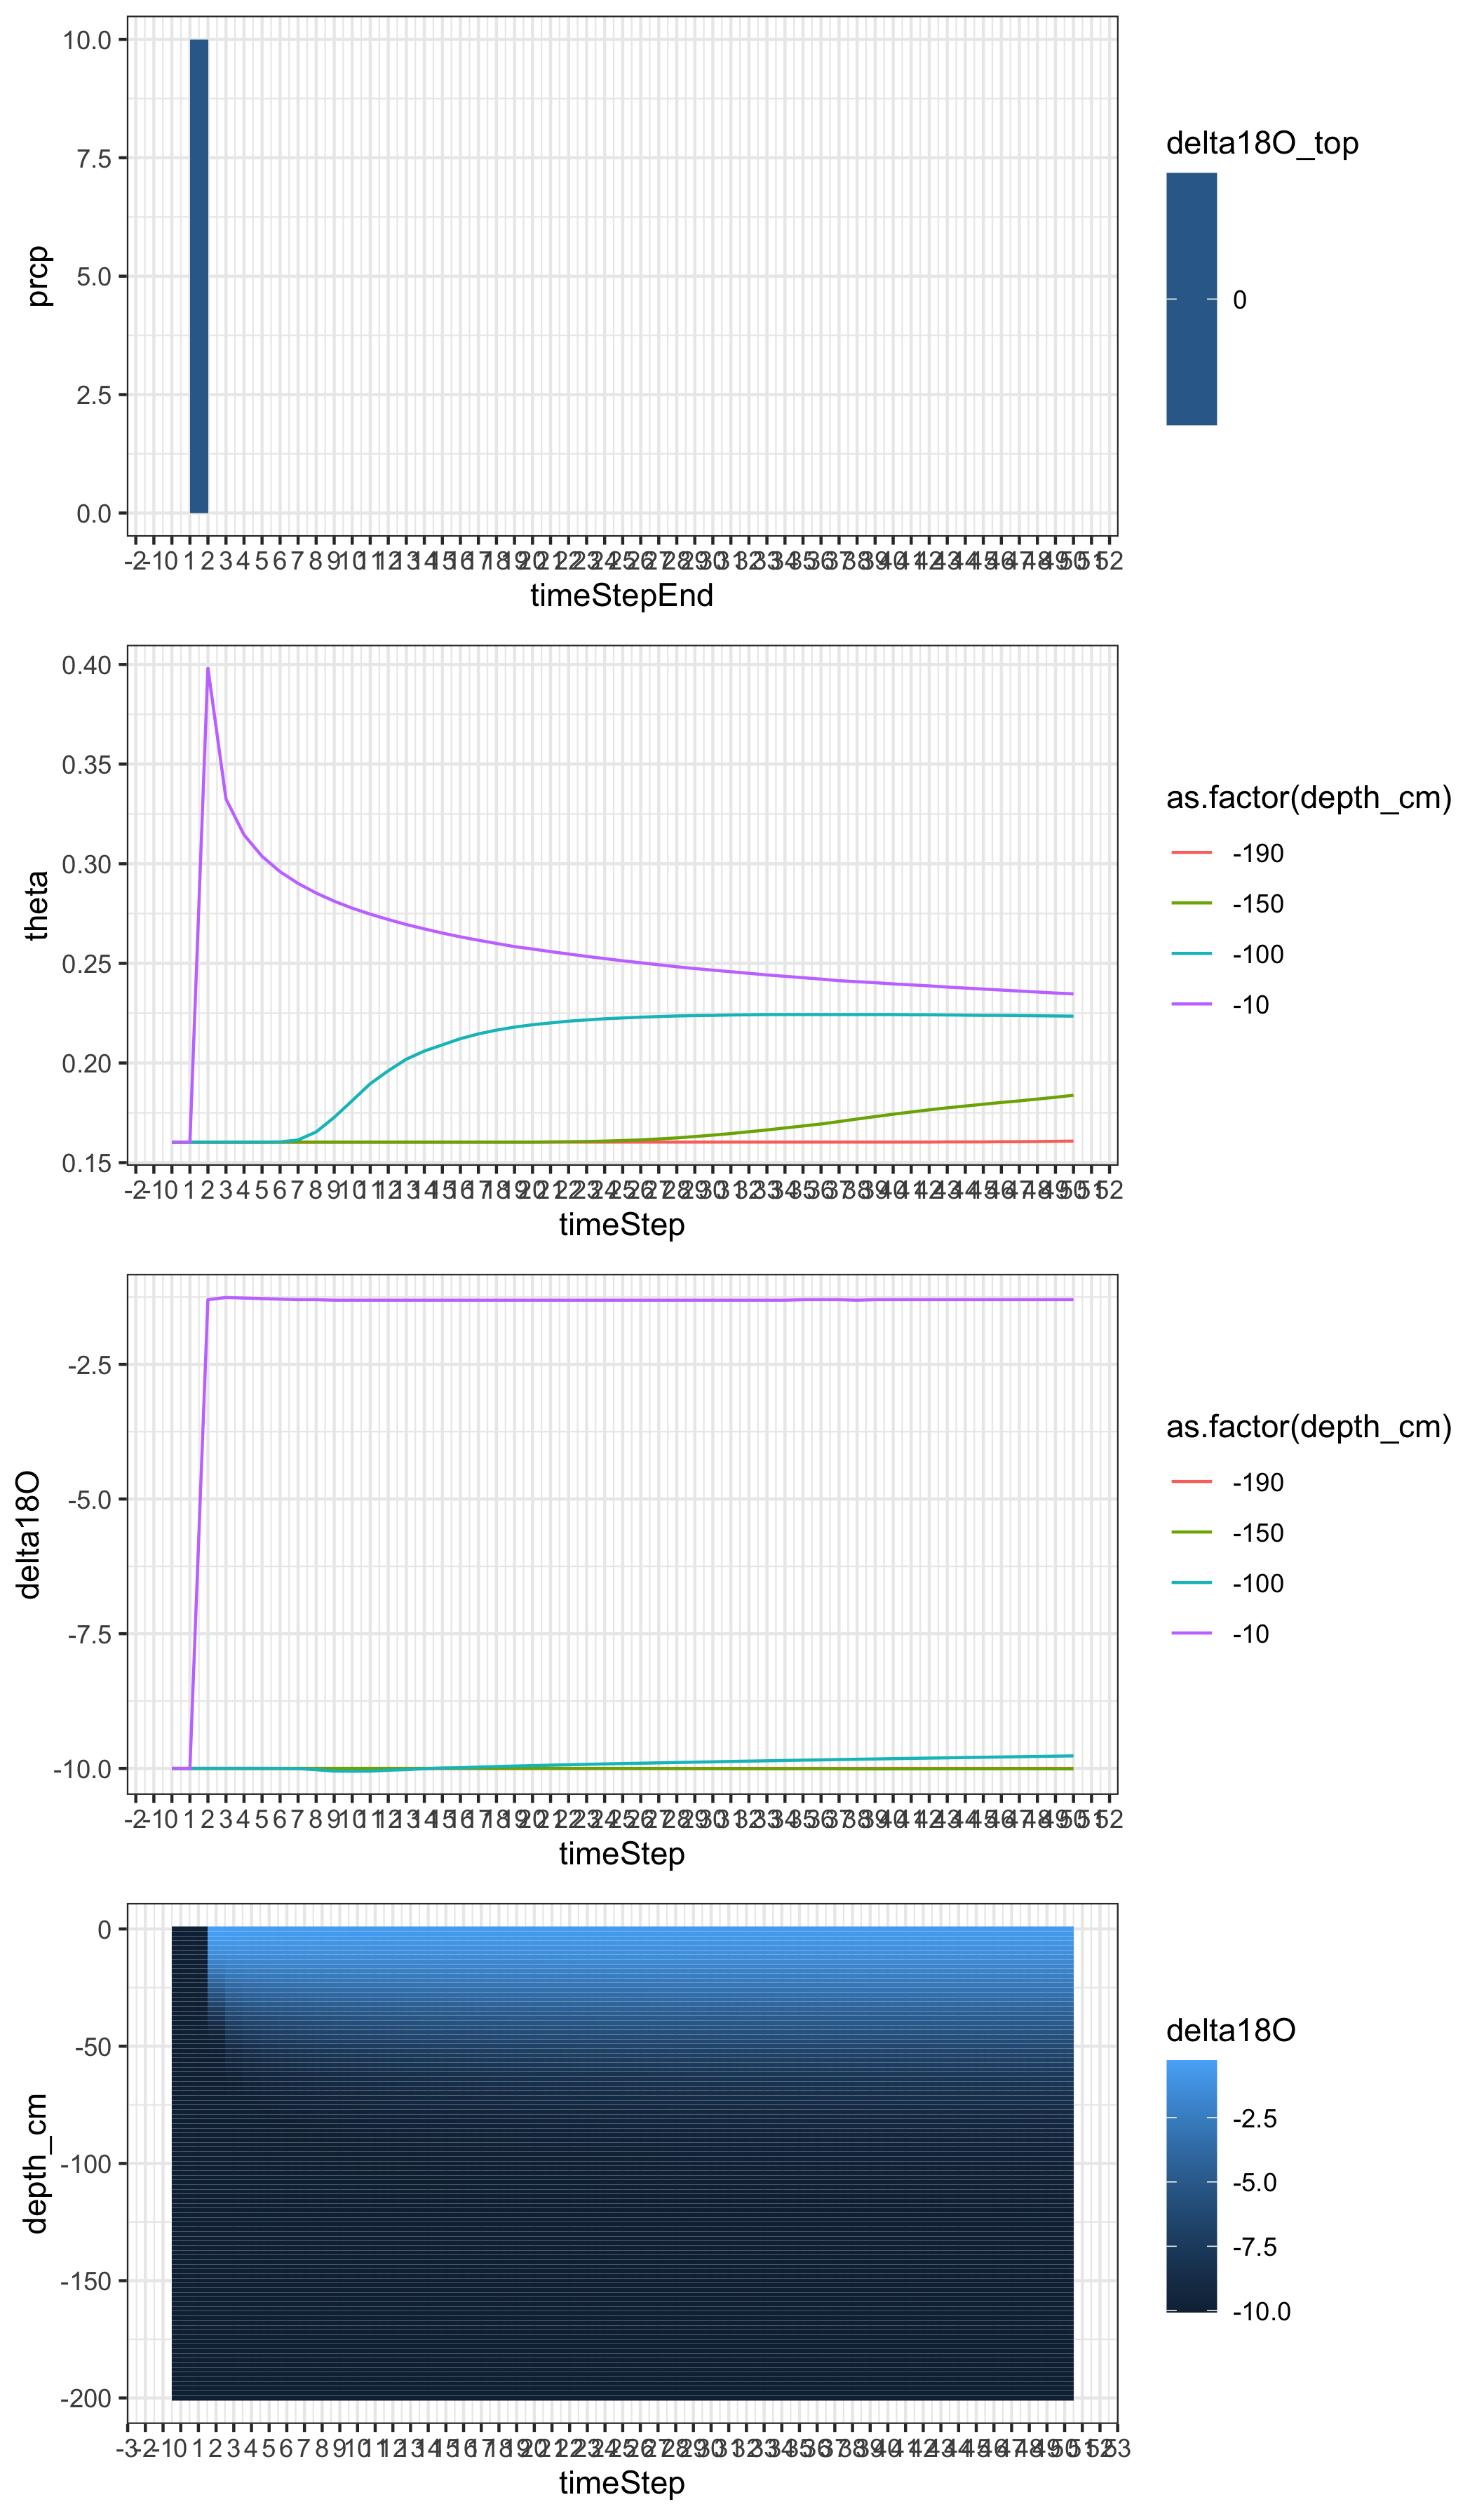

Data behind this chart, as committed beside it:
, node, depth, head, theta, K, C, Flux, RWU, Kappa, vKsTop, Temp, Conc18O, Sorb18O, Conc2H, Sorb2H, delta18O, delta2H, timeStep, depth_cm, head_cm
1, 1, 0, -1187, 0.1603, 0.0003413, 3.907e-05, -0.0003413, 0, -1, -2.83e-05, 20, 5, 50, 0, 0, -10, -120, 0, 0, -1187
2, 2, -2, -1187, 0.1603, 0.0003413, 3.907e-05, -0.0003413, 0, -1, -2.83e-05, 20, 5, 50, 0, 0, -10, -120, 0, -2, -1187
3, 3, -4, -1187, 0.1603, 0.0003413, 3.907e-05, -0.0003413, 0, -1, -2.83e-05, 20, 5, 50, 0, 0, -10, -120, 0, -4, -1187
4, 4, -6, -1187, 0.1603, 0.0003413, 3.907e-05, -0.0003413, 0, -1, -2.83e-05, 20, 5, 50, 0, 0, -10, -120, 0, -6, -1187
5, 5, -8, -1187, 0.1603, 0.0003413, 3.907e-05, -0.0003413, 0, -1, -2.83e-05, 20, 5, 50, 0, 0, -10, -120, 0, -8, -1187
6, 6, -10, -1187, 0.1603, 0.0003413, 3.907e-05, -0.0003413, 0, -1, -2.83e-05, 20, 5, 50, 0, 0, -10, -120, 0, -10, -1187
7, 7, -12, -1187, 0.1603, 0.0003413, 3.907e-05, -0.0003413, 0, -1, -2.83e-05, 20, 5, 50, 0, 0, -10, -120, 0, -12, -1187
8, 8, -14, -1187, 0.1603, 0.0003413, 3.907e-05, -0.0003413, 0, -1, -2.83e-05, 20, 5, 50, 0, 0, -10, -120, 0, -14, -1187
9, 9, -16, -1187, 0.1603, 0.0003413, 3.907e-05, -0.0003413, 0, -1, -2.83e-05, 20, 5, 50, 0, 0, -10, -120, 0, -16, -1187
10, 10, -18, -1187, 0.1603, 0.0003413, 3.907e-05, -0.0003413, 0, -1, -2.83e-05, 20, 5, 50, 0, 0, -10, -120, 0, -18, -1187
11, 11, -20, -1187, 0.1603, 0.0003413, 3.907e-05, -0.0003413, 0, -1, -2.83e-05, 20, 5, 50, 0, 0, -10, -120, 0, -20, -1187
12, 12, -22, -1187, 0.1603, 0.0003413, 3.907e-05, -0.0003413, 0, -1, -2.83e-05, 20, 5, 50, 0, 0, -10, -120, 0, -22, -1187
13, 13, -24, -1187, 0.1603, 0.0003413, 3.907e-05, -0.0003413, 0, -1, -2.83e-05, 20, 5, 50, 0, 0, -10, -120, 0, -24, -1187
14, 14, -26, -1187, 0.1603, 0.0003413, 3.907e-05, -0.0003413, 0, -1, -2.83e-05, 20, 5, 50, 0, 0, -10, -120, 0, -26, -1187
15, 15, -28, -1187, 0.1603, 0.0003413, 3.907e-05, -0.0003413, 0, -1, -2.83e-05, 20, 5, 50, 0, 0, -10, -120, 0, -28, -1187
16, 16, -30, -1187, 0.1603, 0.0003413, 3.907e-05, -0.0003413, 0, -1, -2.83e-05, 20, 5, 50, 0, 0, -10, -120, 0, -30, -1187
17, 17, -32, -1187, 0.1603, 0.0003413, 3.907e-05, -0.0003413, 0, -1, -2.83e-05, 20, 5, 50, 0, 0, -10, -120, 0, -32, -1187
18, 18, -34, -1187, 0.1603, 0.0003413, 3.907e-05, -0.0003413, 0, -1, -2.83e-05, 20, 5, 50, 0, 0, -10, -120, 0, -34, -1187
19, 19, -36, -1187, 0.1603, 0.0003413, 3.907e-05, -0.0003413, 0, -1, -2.83e-05, 20, 5, 50, 0, 0, -10, -120, 0, -36, -1187
20, 20, -38, -1187, 0.1603, 0.0003413, 3.907e-05, -0.0003413, 0, -1, -2.83e-05, 20, 5, 50, 0, 0, -10, -120, 0, -38, -1187
21, 21, -40, -1187, 0.1603, 0.0003413, 3.907e-05, -0.0003413, 0, -1, -2.83e-05, 20, 5, 50, 0, 0, -10, -120, 0, -40, -1187
22, 22, -42, -1187, 0.1603, 0.0003413, 3.907e-05, -0.0003413, 0, -1, -2.83e-05, 20, 5, 50, 0, 0, -10, -120, 0, -42, -1187
23, 23, -44, -1187, 0.1603, 0.0003413, 3.907e-05, -0.0003413, 0, -1, -2.83e-05, 20, 5, 50, 0, 0, -10, -120, 0, -44, -1187
24, 24, -46, -1187, 0.1603, 0.0003413, 3.907e-05, -0.0003413, 0, -1, -2.83e-05, 20, 5, 50, 0, 0, -10, -120, 0, -46, -1187
25, 25, -48, -1187, 0.1603, 0.0003413, 3.907e-05, -0.0003413, 0, -1, -2.83e-05, 20, 5, 50, 0, 0, -10, -120, 0, -48, -1187
26, 26, -50, -1187, 0.1603, 0.0003413, 3.907e-05, -0.0003413, 0, -1, -2.83e-05, 20, 5, 50, 0, 0, -10, -120, 0, -50, -1187
27, 27, -52, -1187, 0.1603, 0.0003413, 3.907e-05, -0.0003413, 0, -1, -2.83e-05, 20, 5, 50, 0, 0, -10, -120, 0, -52, -1187
28, 28, -54, -1187, 0.1603, 0.0003413, 3.907e-05, -0.0003413, 0, -1, -2.83e-05, 20, 5, 50, 0, 0, -10, -120, 0, -54, -1187
29, 29, -56, -1187, 0.1603, 0.0003413, 3.907e-05, -0.0003413, 0, -1, -2.83e-05, 20, 5, 50, 0, 0, -10, -120, 0, -56, -1187
30, 30, -58, -1187, 0.1603, 0.0003413, 3.907e-05, -0.0003413, 0, -1, -2.83e-05, 20, 5, 50, 0, 0, -10, -120, 0, -58, -1187
31, 31, -60, -1187, 0.1603, 0.0003413, 3.907e-05, -0.0003413, 0, -1, -2.83e-05, 20, 5, 50, 0, 0, -10, -120, 0, -60, -1187
32, 32, -62, -1187, 0.1603, 0.0003413, 3.907e-05, -0.0003413, 0, -1, -2.83e-05, 20, 5, 50, 0, 0, -10, -120, 0, -62, -1187
33, 33, -64, -1187, 0.1603, 0.0003413, 3.907e-05, -0.0003413, 0, -1, -2.83e-05, 20, 5, 50, 0, 0, -10, -120, 0, -64, -1187
34, 34, -66, -1187, 0.1603, 0.0003413, 3.907e-05, -0.0003413, 0, -1, -2.83e-05, 20, 5, 50, 0, 0, -10, -120, 0, -66, -1187
35, 35, -68, -1187, 0.1603, 0.0003413, 3.907e-05, -0.0003413, 0, -1, -2.83e-05, 20, 5, 50, 0, 0, -10, -120, 0, -68, -1187
36, 36, -70, -1187, 0.1603, 0.0003413, 3.907e-05, -0.0003413, 0, -1, -2.83e-05, 20, 5, 50, 0, 0, -10, -120, 0, -70, -1187
37, 37, -72, -1187, 0.1603, 0.0003413, 3.907e-05, -0.0003413, 0, -1, -2.83e-05, 20, 5, 50, 0, 0, -10, -120, 0, -72, -1187
38, 38, -74, -1187, 0.1603, 0.0003413, 3.907e-05, -0.0003413, 0, -1, -2.83e-05, 20, 5, 50, 0, 0, -10, -120, 0, -74, -1187
39, 39, -76, -1187, 0.1603, 0.0003413, 3.907e-05, -0.0003413, 0, -1, -2.83e-05, 20, 5, 50, 0, 0, -10, -120, 0, -76, -1187
40, 40, -78, -1187, 0.1603, 0.0003413, 3.907e-05, -0.0003413, 0, -1, -2.83e-05, 20, 5, 50, 0, 0, -10, -120, 0, -78, -1187
41, 41, -80, -1187, 0.1603, 0.0003413, 3.907e-05, -0.0003413, 0, -1, -2.83e-05, 20, 5, 50, 0, 0, -10, -120, 0, -80, -1187
42, 42, -82, -1187, 0.1603, 0.0003413, 3.907e-05, -0.0003413, 0, -1, -2.83e-05, 20, 5, 50, 0, 0, -10, -120, 0, -82, -1187
43, 43, -84, -1187, 0.1603, 0.0003413, 3.907e-05, -0.0003413, 0, -1, -2.83e-05, 20, 5, 50, 0, 0, -10, -120, 0, -84, -1187
44, 44, -86, -1187, 0.1603, 0.0003413, 3.907e-05, -0.0003413, 0, -1, -2.83e-05, 20, 5, 50, 0, 0, -10, -120, 0, -86, -1187
45, 45, -88, -1187, 0.1603, 0.0003413, 3.907e-05, -0.0003413, 0, -1, -2.83e-05, 20, 5, 50, 0, 0, -10, -120, 0, -88, -1187
46, 46, -90, -1187, 0.1603, 0.0003413, 3.907e-05, -0.0003413, 0, -1, -2.83e-05, 20, 5, 50, 0, 0, -10, -120, 0, -90, -1187
47, 47, -92, -1187, 0.1603, 0.0003413, 3.907e-05, -0.0003413, 0, -1, -2.83e-05, 20, 5, 50, 0, 0, -10, -120, 0, -92, -1187
48, 48, -94, -1187, 0.1603, 0.0003413, 3.907e-05, -0.0003413, 0, -1, -2.83e-05, 20, 5, 50, 0, 0, -10, -120, 0, -94, -1187
49, 49, -96, -1187, 0.1603, 0.0003413, 3.907e-05, -0.0003413, 0, -1, -2.83e-05, 20, 5, 50, 0, 0, -10, -120, 0, -96, -1187
50, 50, -98, -1187, 0.1603, 0.0003413, 3.907e-05, -0.0003413, 0, -1, -2.83e-05, 20, 5, 50, 0, 0, -10, -120, 0, -98, -1187
51, 51, -100, -1187, 0.1603, 0.0003413, 3.907e-05, -0.0003413, 0, -1, -2.83e-05, 20, 5, 50, 0, 0, -10, -120, 0, -100, -1187
52, 52, -102, -1187, 0.1603, 0.0003413, 3.907e-05, -0.0003413, 0, -1, -2.83e-05, 20, 5, 50, 0, 0, -10, -120, 0, -102, -1187
53, 53, -104, -1187, 0.1603, 0.0003413, 3.907e-05, -0.0003413, 0, -1, -2.83e-05, 20, 5, 50, 0, 0, -10, -120, 0, -104, -1187
54, 54, -106, -1187, 0.1603, 0.0003413, 3.907e-05, -0.0003413, 0, -1, -2.83e-05, 20, 5, 50, 0, 0, -10, -120, 0, -106, -1187
55, 55, -108, -1187, 0.1603, 0.0003413, 3.907e-05, -0.0003413, 0, -1, -2.83e-05, 20, 5, 50, 0, 0, -10, -120, 0, -108, -1187
56, 56, -110, -1187, 0.1603, 0.0003413, 3.907e-05, -0.0003413, 0, -1, -2.83e-05, 20, 5, 50, 0, 0, -10, -120, 0, -110, -1187
57, 57, -112, -1187, 0.1603, 0.0003413, 3.907e-05, -0.0003413, 0, -1, -2.83e-05, 20, 5, 50, 0, 0, -10, -120, 0, -112, -1187
58, 58, -114, -1187, 0.1603, 0.0003413, 3.907e-05, -0.0003413, 0, -1, -2.83e-05, 20, 5, 50, 0, 0, -10, -120, 0, -114, -1187
59, 59, -116, -1187, 0.1603, 0.0003413, 3.907e-05, -0.0003413, 0, -1, -2.83e-05, 20, 5, 50, 0, 0, -10, -120, 0, -116, -1187
60, 60, -118, -1187, 0.1603, 0.0003413, 3.907e-05, -0.0003413, 0, -1, -2.83e-05, 20, 5, 50, 0, 0, -10, -120, 0, -118, -1187
... 5,091 more rows
